The GitHub repository IamDeeprajSarma/ayurveda-plant-id contains a labelled image folder "processed" with 30 categories: aegle, aloe vera, andrographis, bacopa, betel, boerhavia, catharanthus, centella, cissus, clerodendrum, clitoria, eclipta, eryngium, euphorbia, guava, gymnema, haritaki, hibiscus, houttuynia, hygrophila, jamun, justicia, kalanchoe, leucas, mentha, neem, nyctanthes, tinospora, tulsi, vitex. Examples follow, each with its label.

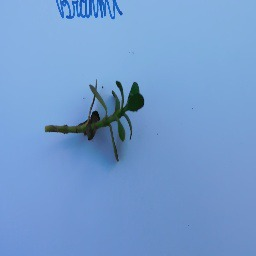
Label: bacopa

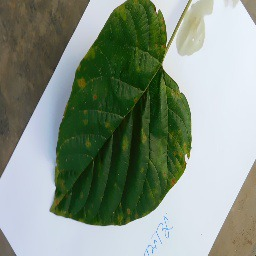
Label: clerodendrum

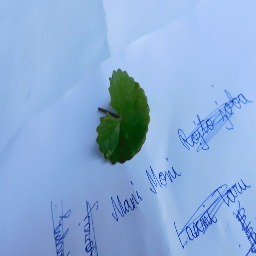
Label: centella

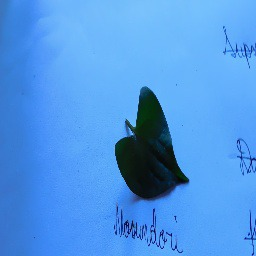
Label: houttuynia

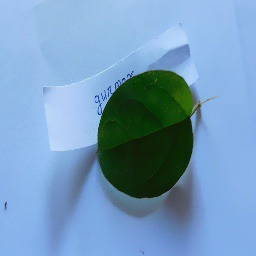
Label: gymnema

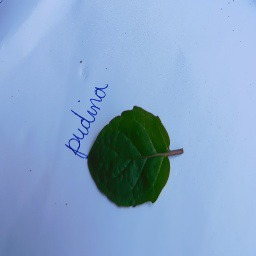
Label: mentha
